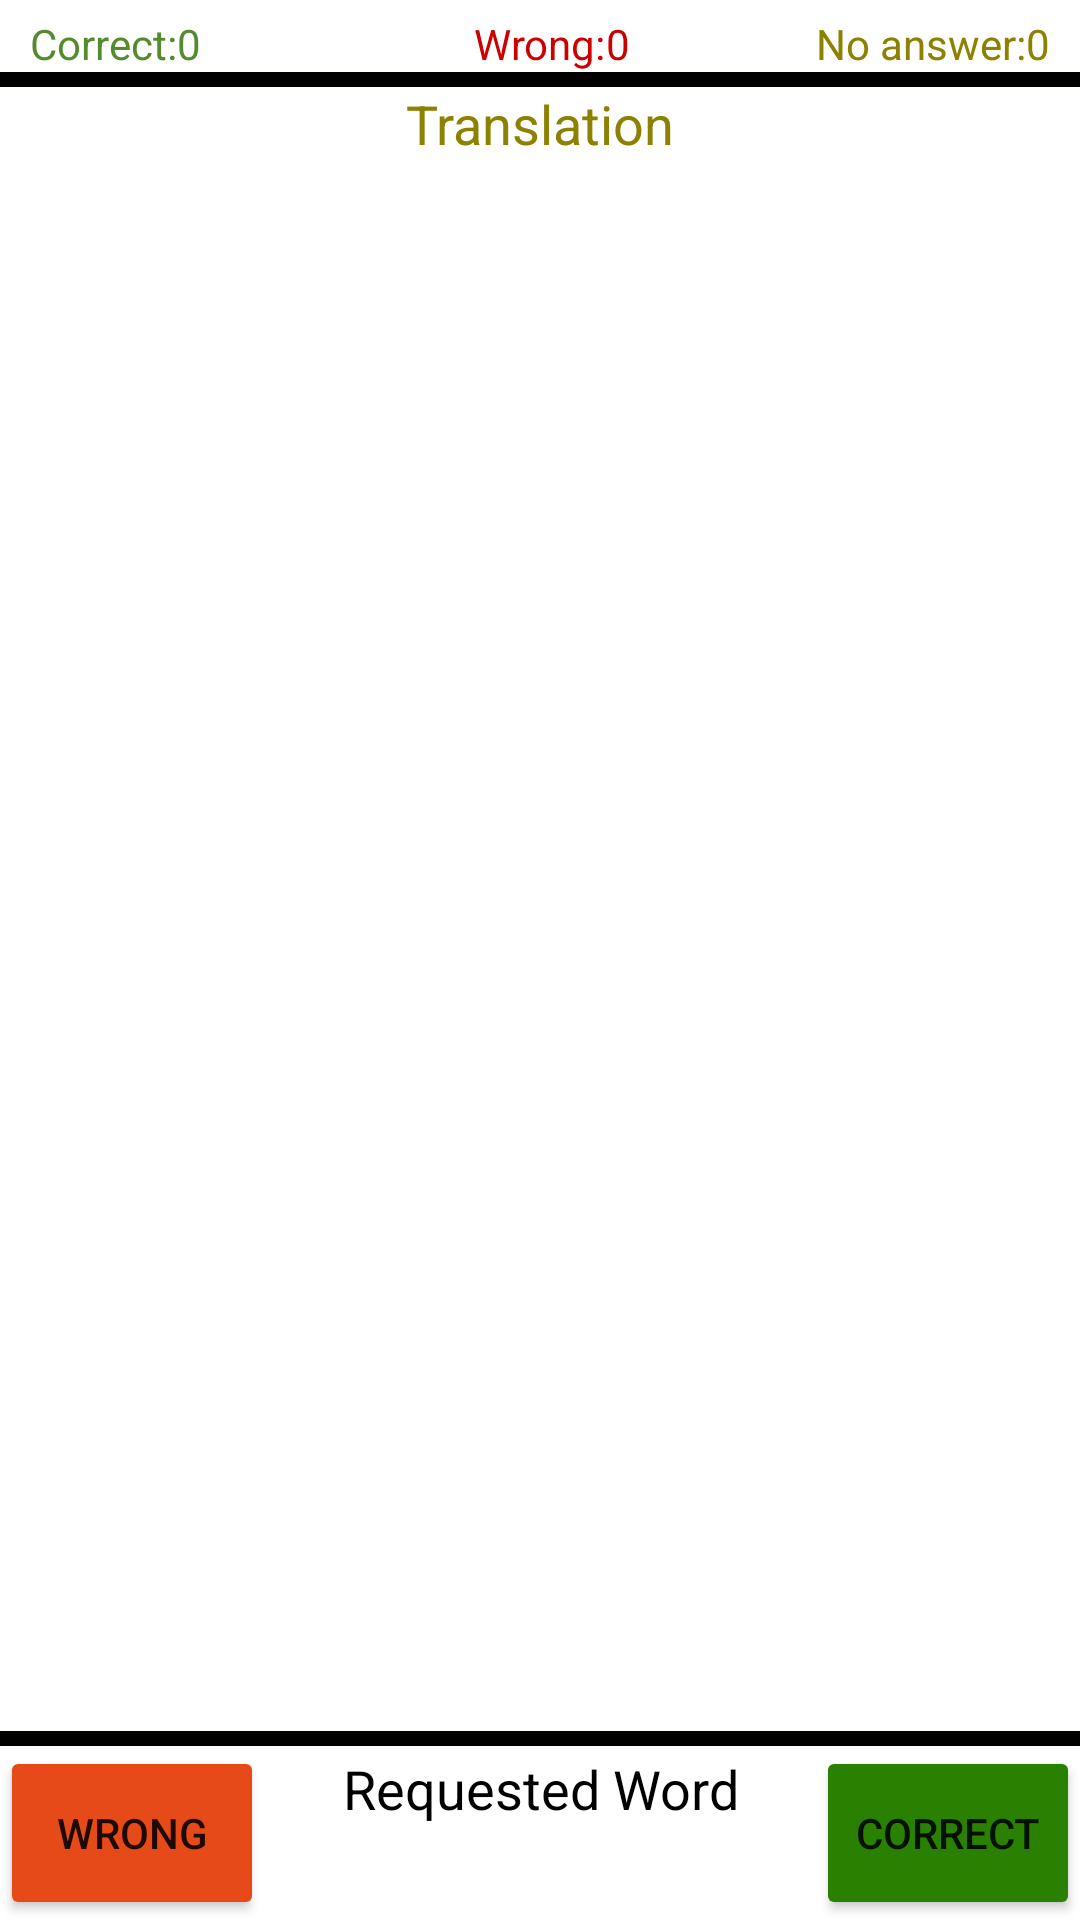

Produce the Android XML layout that renders to this screen, including the resource entries it uses.
<!-- AndroidManifest.xml: application theme Theme.FallingWordGame -->
<!-- res/layout/activity_game.xml -->
<?xml version="1.0" encoding="utf-8"?>
<RelativeLayout xmlns:android="http://schemas.android.com/apk/res/android"
    xmlns:tools="http://schemas.android.com/tools"
    android:layout_width="match_parent"
    android:layout_height="match_parent"
    android:id="@+id/container"
    tools:context=".GameActivity">

    <Button
        android:id="@+id/btn_wrong"
        android:layout_width="wrap_content"
        android:layout_height="58dp"
        android:layout_alignParentStart="true"
        android:layout_alignParentBottom="true"
        android:backgroundTint="@color/red"
        android:text="Wrong" />

    <Button
        android:id="@+id/btn_correct"
        android:layout_width="wrap_content"
        android:layout_height="58dp"
        android:layout_alignParentEnd="true"
        android:layout_alignParentBottom="true"
        android:backgroundTint="@color/green"
        android:text="Correct" />

    <TextView
        android:id="@+id/text_word"
        android:layout_width="wrap_content"
        android:layout_height="wrap_content"
        android:layout_alignTop="@+id/btn_wrong"
        android:layout_alignParentBottom="true"
        android:layout_toStartOf="@id/btn_correct"
        android:layout_toEndOf="@+id/btn_wrong"
        android:maxLines="3"
        android:paddingTop="2dp"
        android:text="@string/request_word"
        android:textAlignment="center"
        android:textAppearance="?android:attr/textAppearanceMedium"
        android:textColor="@android:color/black" />

    <TextView
        android:layout_width="wrap_content"
        android:layout_height="wrap_content"
        android:textAppearance="?android:attr/textAppearanceSmall"
        android:text="@string/correct_text"
        android:id="@+id/text_correct_text"
        android:layout_alignParentTop="true"
        android:layout_alignParentStart="true"
        android:textColor="#558b2f"
        android:paddingLeft="10dp"
        android:paddingTop="5dp" />

    <TextView
        android:layout_width="wrap_content"
        android:layout_height="wrap_content"
        android:textAppearance="?android:attr/textAppearanceSmall"
        android:text="@string/wrong_text"
        android:id="@+id/text_wrong_text"
        android:textColor="@android:color/holo_red_dark"
        android:layout_alignTop="@+id/text_wrong"
        android:layout_centerHorizontal="true"
        android:paddingTop="5dp" />

    <TextView
        android:layout_width="wrap_content"
        android:layout_height="wrap_content"
        android:textAppearance="?android:attr/textAppearanceSmall"
        android:text="@string/noanswer_text"
        android:id="@+id/text_noanswer_text"
        android:paddingLeft="10dp"
        android:textColor="#8d8101"
        android:layout_alignParentTop="true"
        android:layout_toStartOf="@+id/text_noanswer"
        android:paddingTop="5dp" />

    <TextView
        android:layout_width="wrap_content"
        android:layout_height="wrap_content"
        android:textAppearance="?android:attr/textAppearanceSmall"
        android:text="@string/correct_value"
        android:id="@+id/text_correct"
        android:layout_alignParentTop="true"
        android:layout_toEndOf="@+id/text_correct_text"
        android:textColor="#558b2f"
        android:paddingTop="5dp" />

    <TextView
        android:layout_width="wrap_content"
        android:layout_height="wrap_content"
        android:textAppearance="?android:attr/textAppearanceSmall"
        android:text="@string/wrong_value"
        android:id="@+id/text_wrong"
        android:layout_alignParentTop="true"
        android:layout_toEndOf="@+id/text_wrong_text"
        android:textColor="@android:color/holo_red_dark"
        android:paddingRight="20dp"
        android:paddingTop="5dp" />

    <TextView
        android:layout_width="wrap_content"
        android:layout_height="wrap_content"
        android:textAppearance="?android:attr/textAppearanceSmall"
        android:text="@string/noanswer_value"
        android:id="@+id/text_noanswer"
        android:textColor="#8d8101"
        android:layout_alignParentTop="true"
        android:layout_alignParentEnd="true"
        android:paddingRight="10dp"
        android:paddingTop="5dp" />




    <RelativeLayout
        android:layout_width="match_parent"
        android:layout_height="match_parent"
        android:layout_above="@+id/btn_wrong"
        android:layout_below="@+id/text_correct_text">

        <ImageView
            android:id="@+id/top_border"
            android:layout_width="fill_parent"
            android:layout_height="5dp"
            android:layout_centerHorizontal="true"
            android:src="#010100" />

        <ImageView
            android:id="@+id/bottom_border"
            android:layout_width="fill_parent"
            android:layout_height="5dp"
            android:layout_alignParentStart="true"
            android:layout_alignParentBottom="true"
            android:src="#010100" />

        <TextView
            android:id="@+id/text_translation"
            android:layout_width="wrap_content"
            android:layout_height="wrap_content"
            android:layout_below="@+id/top_border"
            android:layout_centerHorizontal="true"
            android:text="@string/translation_value"
            android:textAppearance="?android:attr/textAppearanceMedium"
            android:textColor="#8d8101" />

    </RelativeLayout>



</RelativeLayout>
<!-- resources referenced by this layout -->
<resources>
  <color name="green">#2a8000</color>
  <color name="red">#E64A19</color>
  <string name="correct_text">Correct:</string>
  <string name="correct_value">0</string>
  <string name="noanswer_text">No answer:</string>
  <string name="noanswer_value">0</string>
  <string name="request_word">Requested Word</string>
  <string name="translation_value">Translation</string>
  <string name="wrong_text">Wrong:</string>
  <string name="wrong_value">0</string>
  <style name="Theme.FallingWordGame" parent="Theme.MaterialComponents.DayNight.DarkActionBar">
          
          <item name="colorPrimary">@color/purple_500</item>
          <item name="colorPrimaryVariant">@color/purple_700</item>
          <item name="colorOnPrimary">@color/white</item>
          
          <item name="colorSecondary">@color/teal_200</item>
          <item name="colorSecondaryVariant">@color/teal_700</item>
          <item name="colorOnSecondary">@color/black</item>
          
          <item name="android:statusBarColor" tools:targetApi="l">?attr/colorPrimaryVariant</item>
          
      </style>
  <color name="purple_500">#FF6200EE</color>
  <color name="purple_700">#FF3700B3</color>
  <color name="white">#FFFFFFFF</color>
  <color name="teal_200">#FF03DAC5</color>
  <color name="teal_700">#FF018786</color>
  <color name="black">#FF000000</color>
</resources>
